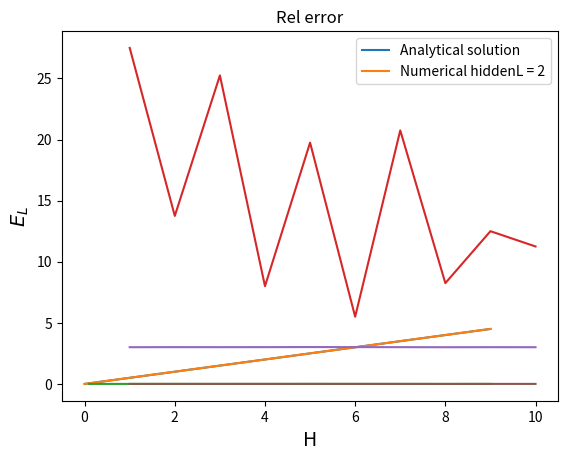

This figure's Python source:
import numpy as np
import matplotlib.pyplot as plt

fz = 14

omegas = np.array([0,0.1,0.2,0.3,0.4,0.5,0.6,0.7,0.8,0.9,1,2,3,4,5,6,7,8,9])
analytical = omegas/2
energies = np.array([0,0.0500026480288108,0.0999988941902927,0.150000566401733,0.200007866265813,0.250000005735051,0.300031017716087,0.350001944342565,0.399992439128166,0.449974371858181,0.499999949866372,1.00000019270392,1.50002678004418,1.9999986910359,2.5000342404863,3.00007476053421,3.50003404450369,3.99993764481104,4.50008763297982])
rel_diff = np.abs((analytical[1:]-energies[1:])/analytical[1:])


plt.plot(omegas, analytical, label="Analytical solution")
plt.plot(omegas,energies, label="Numerical hiddenL = 2")
plt.title("$E_L$ vs. HO-frequency (1 particle, 1D)",fontsize = fz)
plt.xlabel("$\omega$",fontsize = fz)
plt.ylabel("$E_L$",fontsize = fz)
plt.legend()
plt.show()

plt.title("Relative error in numerical solution",fontsize = fz)
plt.plot(omegas[1:],rel_diff)
plt.xlabel("$\omega$", fontsize = fz)
plt.ylabel("Relative error", fontsize = fz)
plt.show()

hidden = np.array([1,2,3,4,5,6,7,8,9,10])
iters_r1 = np.array([5,12,42,18,18,2,8,4,9,7])
iters_r2 = np.array([9,30,42,8,3,2,18,23,1,10])
iters_r3 = np.array([8,10,13,0,36,1,7,1,35,23])
iters_r4 = np.array([88,3,4,6,22,17,50,5,5,5])

ener_r1 = np.array([3.0062527120414,3.00281746630548,3.01757693229415,3.01338919624095,3.01923730404959,3.00713848668016,3.00857283516593,3.00398101659322,2.99998934319632,2.99997382851243])
ener_r2 = np.array([2.9993931927932,3.00788751892436,3.00270027586509,3.01342620914303,3.02067792290327,3.01025931400546,3.00598446254538,2.99787513773223,3.0161075263796,2.99806959217254 ])
ener_r3 = np.array([3.01021273923847,3.0212124686853,3.00220894121847,3.00804653066758,3.01466829887061,3.02237800353325,3.01239784581274,3.00891824889974,3.01192817385259,3.00977545023747 ])
ener_r4 = np.array([3.00673388584726,3.00772557521105,3.00827164054594,3.00768326744341,3.01349283624169,3.00987095018036,3.00846847742672,2.9997411534417,3.0027009141199,3.01004645784099])

ana_ener = 3.0
joined_ener = (ener_r1 + ener_r2 + ener_r3 + ener_r4)/4
joined_its = (iters_r1+iters_r2+ iters_r3 + iters_r4)/4
rel_3d = np.abs((ana_ener - joined_ener)/ana_ener)

plt.title("Hidden L vs. Iterations")
plt.plot(hidden,joined_its)
plt.xlabel("H")
plt.ylabel("I")
plt.show()

plt.title("Hidden L vs. $E_L$")
plt.plot(hidden,joined_ener)
plt.xlabel("H")
plt.ylabel("$E_L$")
plt.show()

plt.title("Rel error")
plt.plot(hidden,rel_3d)
plt.xlabel("H")
plt.ylabel("$E_L$")
plt.show()
